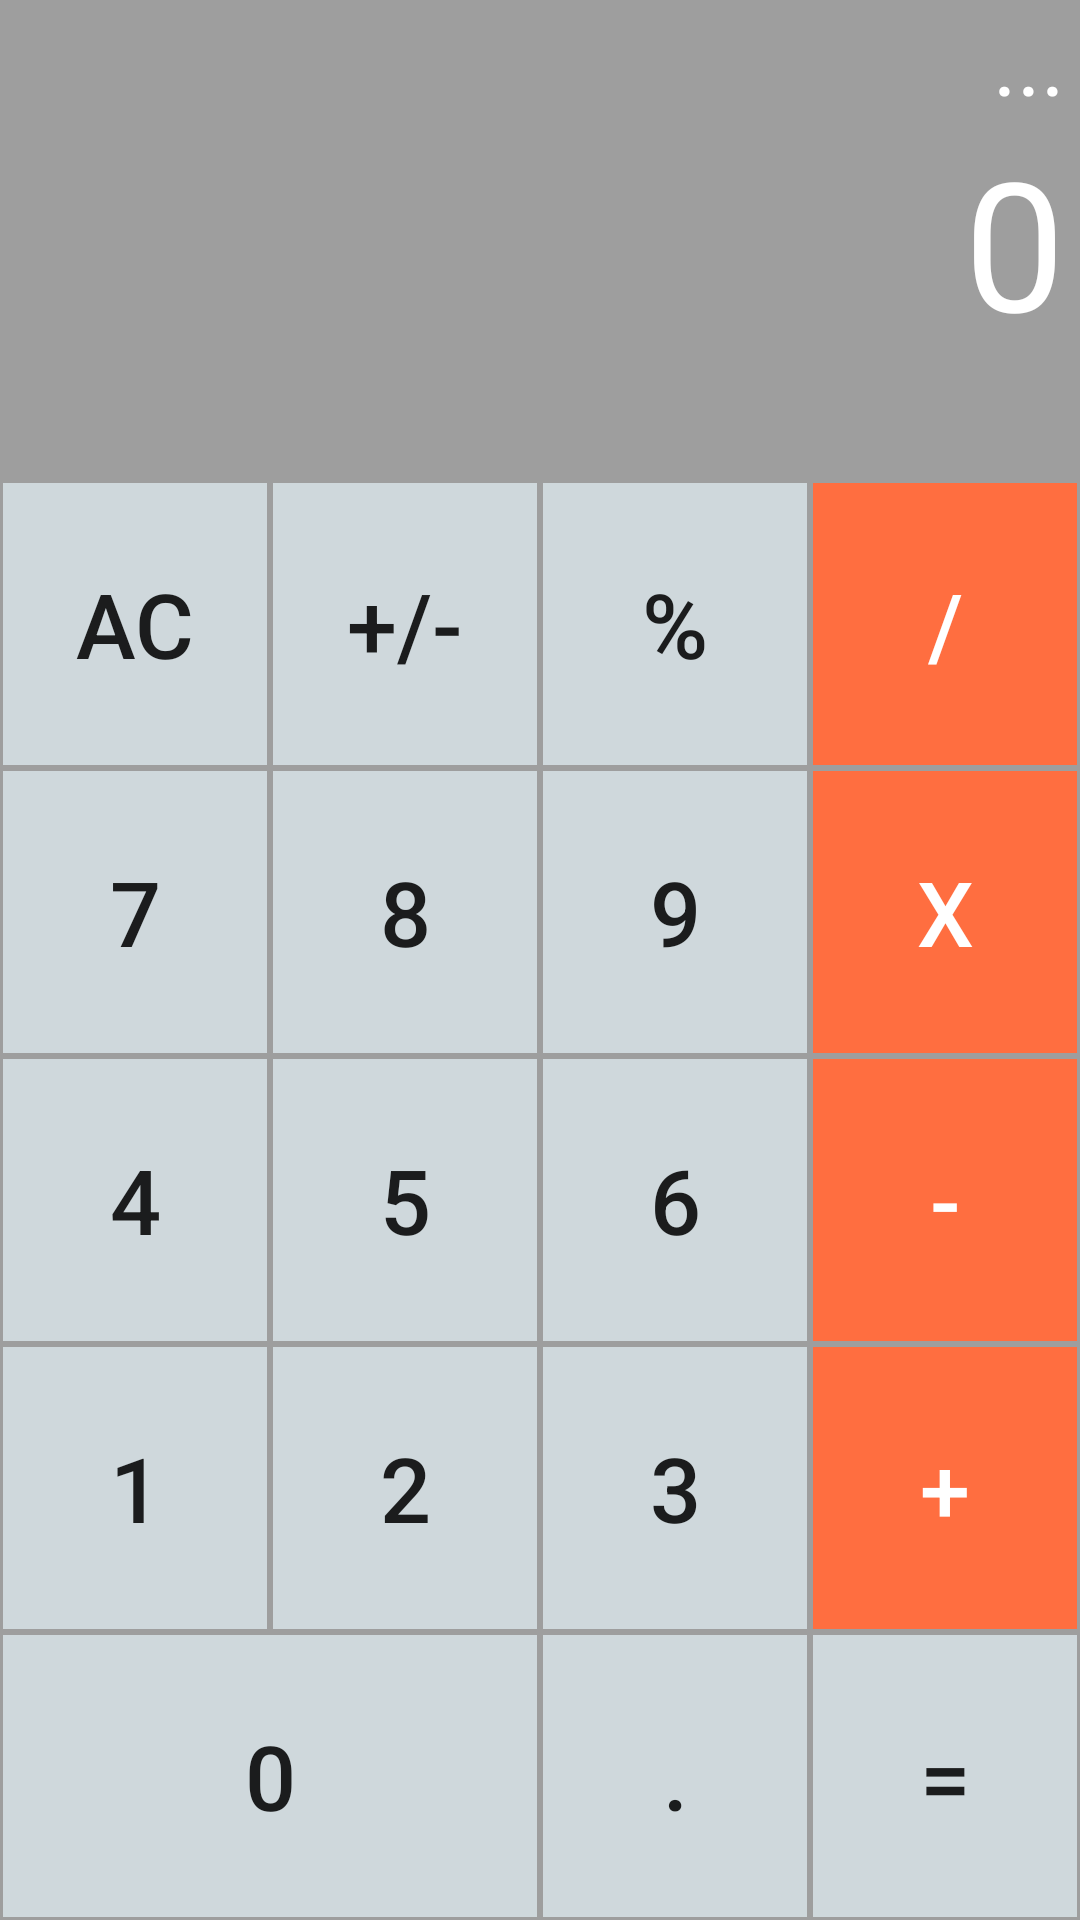

Layout XML and referenced resources for this Android screen:
<!-- AndroidManifest.xml: application theme AppTheme -->
<!-- res/layout/fragment_caculator.xml -->
<?xml version="1.0" encoding="utf-8"?>
<LinearLayout
    xmlns:android="http://schemas.android.com/apk/res/android" android:layout_width="match_parent"
    android:orientation="vertical"
    android:background="@color/colorBackground"
    android:layout_height="match_parent">
    <LinearLayout
        android:layout_width="match_parent"
        android:layout_weight="1"
        android:orientation="vertical"
        android:paddingRight="@dimen/padding_5dp"
        android:layout_height="0dp">
        <TextView
            android:layout_width="match_parent"
            style="@style/TextView"
            android:text="..."
            android:id="@+id/tv_input"
            android:textSize="30dp"
            android:layout_height="wrap_content" />
        <TextView
            android:layout_width="match_parent"
            android:text="0"
            android:textSize="60dp"
            style="@style/TextView"
            android:id="@+id/tv_result"
            android:layout_height="match_parent" />
    </LinearLayout>
    <GridLayout
        android:layout_width="match_parent"
        android:layout_weight="3"
        android:columnCount="4"
        android:rowCount="5"
        android:layout_height="0dp">
        <Button
            android:layout_width="wrap_content"
            android:layout_height="wrap_content"
            android:layout_columnWeight="1"
            android:text="@string/ac"
            style="@style/ButtonSizeBottomRight"
            android:id="@+id/btn_ac"
            android:layout_rowWeight="1"></Button>
        <Button
            android:layout_width="wrap_content"
            android:layout_height="wrap_content"
            android:layout_columnWeight="1"
            android:text="@string/yiya"
            android:id="@+id/btn_yiya"
            style="@style/ButtonSizeBottomRight"
            android:layout_rowWeight="1"></Button>
        <Button
            android:layout_width="wrap_content"
            android:layout_height="wrap_content"
            android:layout_columnWeight="1"
            style="@style/ButtonSizeBottomRight"
            android:text="@string/percent"
            android:id="@+id/btn_percent"
            android:layout_rowWeight="1"></Button>
        <Button
            android:layout_width="wrap_content"
            android:layout_height="wrap_content"
            android:layout_columnWeight="1"
            style="@style/ButtonSizeBottomWhite"
            android:id="@+id/btn_div"
            android:text="@string/div"
            android:layout_rowWeight="1"></Button>
        <Button
            android:layout_width="wrap_content"
            android:layout_height="wrap_content"
            android:layout_columnWeight="1"
            style="@style/ButtonSizeBottomRight"
            android:text="7"
            android:id="@+id/btn_7"
            android:layout_rowWeight="1"></Button>
        <Button
            android:layout_width="wrap_content"
            android:layout_height="wrap_content"
            android:layout_columnWeight="1"
            style="@style/ButtonSizeBottomRight"
            android:text="8"
            android:id="@+id/btn_8"
            android:layout_rowWeight="1"></Button>
        <Button
            android:layout_width="wrap_content"
            android:layout_height="wrap_content"
            android:layout_columnWeight="1"
            style="@style/ButtonSizeBottomRight"
            android:text="9"
            android:id="@+id/btn_9"
            android:layout_rowWeight="1"></Button>
        <Button
            android:layout_width="wrap_content"
            android:layout_height="wrap_content"
            android:layout_columnWeight="1"
            style="@style/ButtonSizeBottomWhite"
            android:text="@string/mul"
            android:id="@+id/btn_mul"
            android:layout_rowWeight="1"></Button>
        <Button
            android:layout_width="wrap_content"
            android:layout_height="wrap_content"
            android:layout_columnWeight="1"
            style="@style/ButtonSizeBottomRight"
            android:text="4"
            android:id="@+id/btn_4"
            android:layout_rowWeight="1"></Button>
        <Button
            android:layout_width="wrap_content"
            android:layout_height="wrap_content"
            android:layout_columnWeight="1"
            style="@style/ButtonSizeBottomRight"
            android:text="5"
            android:id="@+id/btn_5"
            android:layout_rowWeight="1"></Button>
        <Button
            android:layout_width="wrap_content"
            android:layout_height="wrap_content"
            android:layout_columnWeight="1"
            style="@style/ButtonSizeBottomRight"
            android:text="6"
            android:id="@+id/btn_6"
            android:layout_rowWeight="1"></Button>
        <Button
            android:layout_width="wrap_content"
            android:layout_height="wrap_content"
            android:layout_columnWeight="1"
            style="@style/ButtonSizeBottomWhite"
            android:text="@string/sub"
            android:id="@+id/btn_sub"
            android:layout_rowWeight="1"></Button>
        <Button
            android:layout_width="wrap_content"
            android:layout_height="wrap_content"
            android:layout_columnWeight="1"
            style="@style/ButtonSizeBottomRight"
            android:text="1"
            android:id="@+id/btn_1"
            android:layout_rowWeight="1"></Button>
        <Button
            android:layout_width="wrap_content"
            android:layout_height="wrap_content"
            android:layout_columnWeight="1"
            style="@style/ButtonSizeBottomRight"
            android:text="2"
            android:id="@+id/btn_2"
            android:layout_rowWeight="1"></Button>
        <Button
            android:layout_width="wrap_content"
            android:layout_height="wrap_content"
            android:layout_columnWeight="1"
            style="@style/ButtonSizeBottomRight"
            android:text="3"
            android:id="@+id/btn_3"
            android:layout_rowWeight="1"></Button>
        <Button
            android:layout_width="wrap_content"
            android:layout_height="wrap_content"
            android:layout_columnWeight="1"
            style="@style/ButtonSizeBottomWhite"
            android:text="@string/sum"
            android:id="@+id/btn_sum"
            android:layout_rowWeight="1"></Button>
        <Button
            android:layout_width="wrap_content"
            android:layout_height="wrap_content"
            android:layout_columnWeight="1"
            android:layout_columnSpan="2"
            style="@style/ButtonSizeBottomRight"
            android:text="0"
            android:id="@+id/btn_0"
            android:layout_rowWeight="1"></Button>
        <Button
            android:layout_width="wrap_content"
            android:layout_height="wrap_content"
            android:layout_columnWeight="1"
            style="@style/ButtonSizeBottomRight"
            android:text="@string/dot"
            android:id="@+id/btn_dot"
            android:layout_rowWeight="1"></Button>
        <Button
            android:layout_width="wrap_content"
            android:layout_height="wrap_content"
            android:layout_columnWeight="1"
            android:id="@+id/btn_equalsign"
            style="@style/ButtonSizeBottomRight"
            android:text="@string/equalsign"
            android:layout_rowWeight="1"></Button>
    </GridLayout>
</LinearLayout>
<!-- resources referenced by this layout -->
<resources>
  <color name="colorBackground">#9E9E9E</color>
  <dimen name="padding_5dp">5dp</dimen>
  <string name="ac">AC</string>
  <string name="div">/</string>
  <string name="dot">.</string>
  <string name="equalsign">=</string>
  <string name="mul">x</string>
  <string name="percent">%</string>
  <string name="sub">-</string>
  <string name="sum">+</string>
  <string name="yiya">+/-</string>
  <style name="ButtonSizeBottomRight">
          <item name="android:textSize">30dp</item>
          <item name="android:background">@drawable/custom_button_left</item>
      </style>
  <style name="ButtonSizeBottomWhite">
          <item name="android:textSize">30dp</item>
          <item name="android:background">@drawable/custom_button_right</item>
          <item name="android:textColor">@android:color/white</item>
      </style>
  <style name="TextView">
          <item name="android:textColor">@android:color/white</item>
          <item name="android:gravity">right</item>
      </style>
  <style name="AppTheme" parent="Theme.AppCompat.Light.DarkActionBar">
          
          <item name="colorPrimary">@color/colorPrimary</item>
          <item name="colorPrimaryDark">@color/colorPrimaryDark</item>
          <item name="colorAccent">@color/colorAccent</item>
      </style>
  <!-- drawable custom_button_left (drawable) -->
  <?xml version="1.0" encoding="utf-8"?>
  <selector xmlns:android="http://schemas.android.com/apk/res/android">
      <item android:state_pressed="true">
          <shape android:shape="rectangle">
              <solid android:color="@color/colorPress"></solid>
          </shape>
      </item>
      <item>
          <shape android:shape="rectangle">
              <solid android:color="@color/colorNormal"></solid>
              <stroke android:color="@color/colorBackground"
                  android:width="1dp"></stroke>
          </shape>
      </item>
  </selector>
  <!-- drawable custom_button_right (drawable) -->
  <?xml version="1.0" encoding="utf-8"?>
  <selector xmlns:android="http://schemas.android.com/apk/res/android">
      <item android:state_pressed="true">
          <shape android:shape="rectangle">
              <solid android:color="@color/colorRightPress"></solid>
          </shape>
      </item>
      <item>
          <shape android:shape="rectangle">
              <solid android:color="@color/colorRightNormal"></solid>
              <stroke android:color="@color/colorBackground"
                  android:width="1dp"></stroke>
          </shape>
      </item>
  </selector>
  <color name="colorPrimary">#3F51B5</color>
  <color name="colorPrimaryDark">#303F9F</color>
  <color name="colorAccent">#FF4081</color>
  <color name="colorPress">#B0BEC5</color>
  <color name="colorNormal">#CFD8DC</color>
  <color name="colorRightPress" />
  <color name="colorRightNormal">#FF6E40</color>
</resources>
